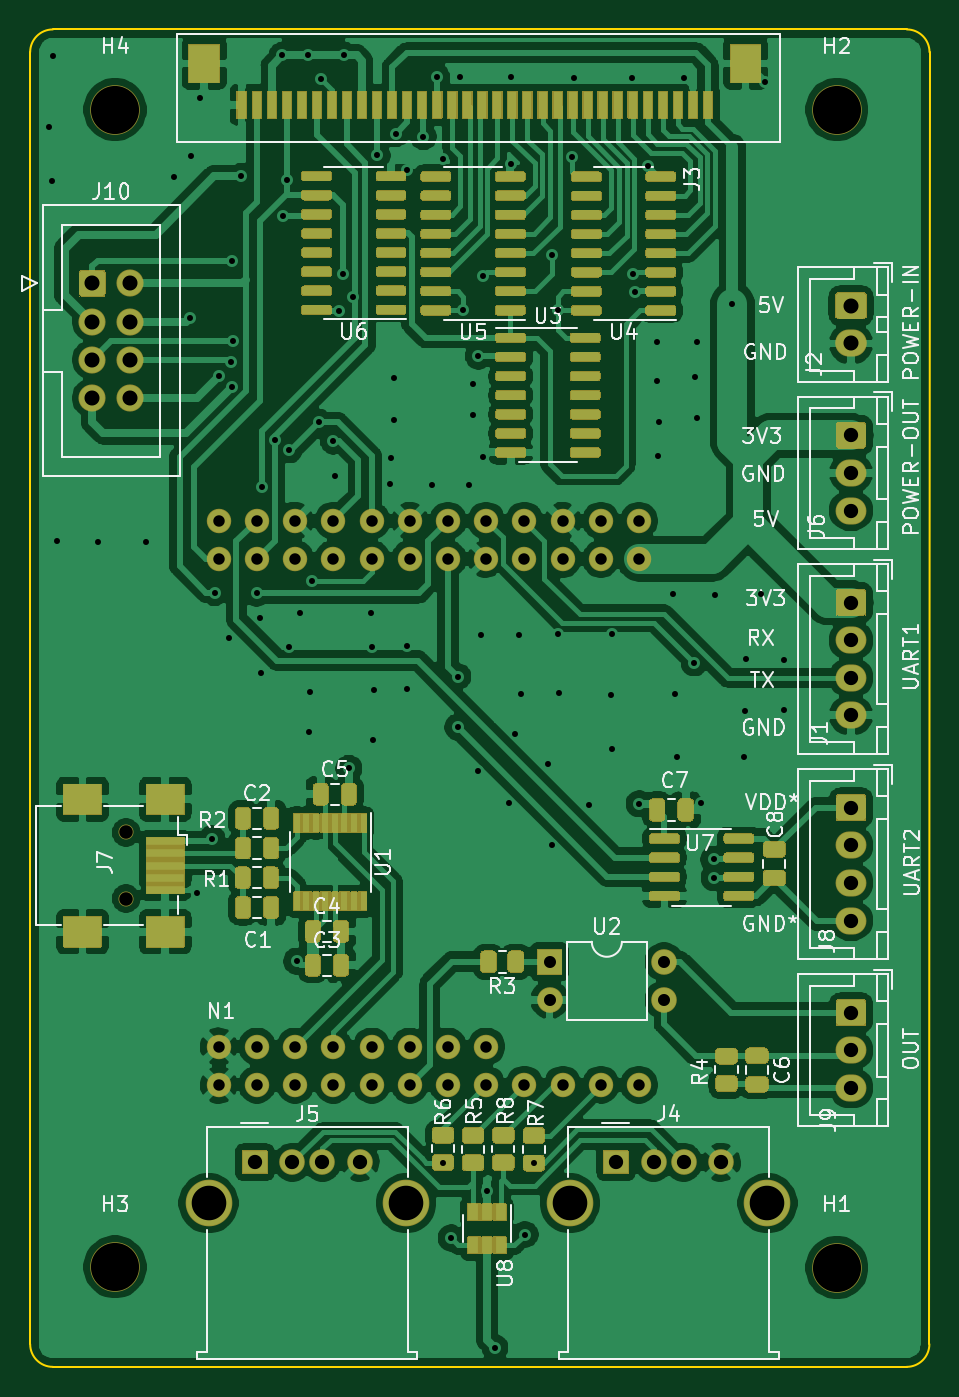
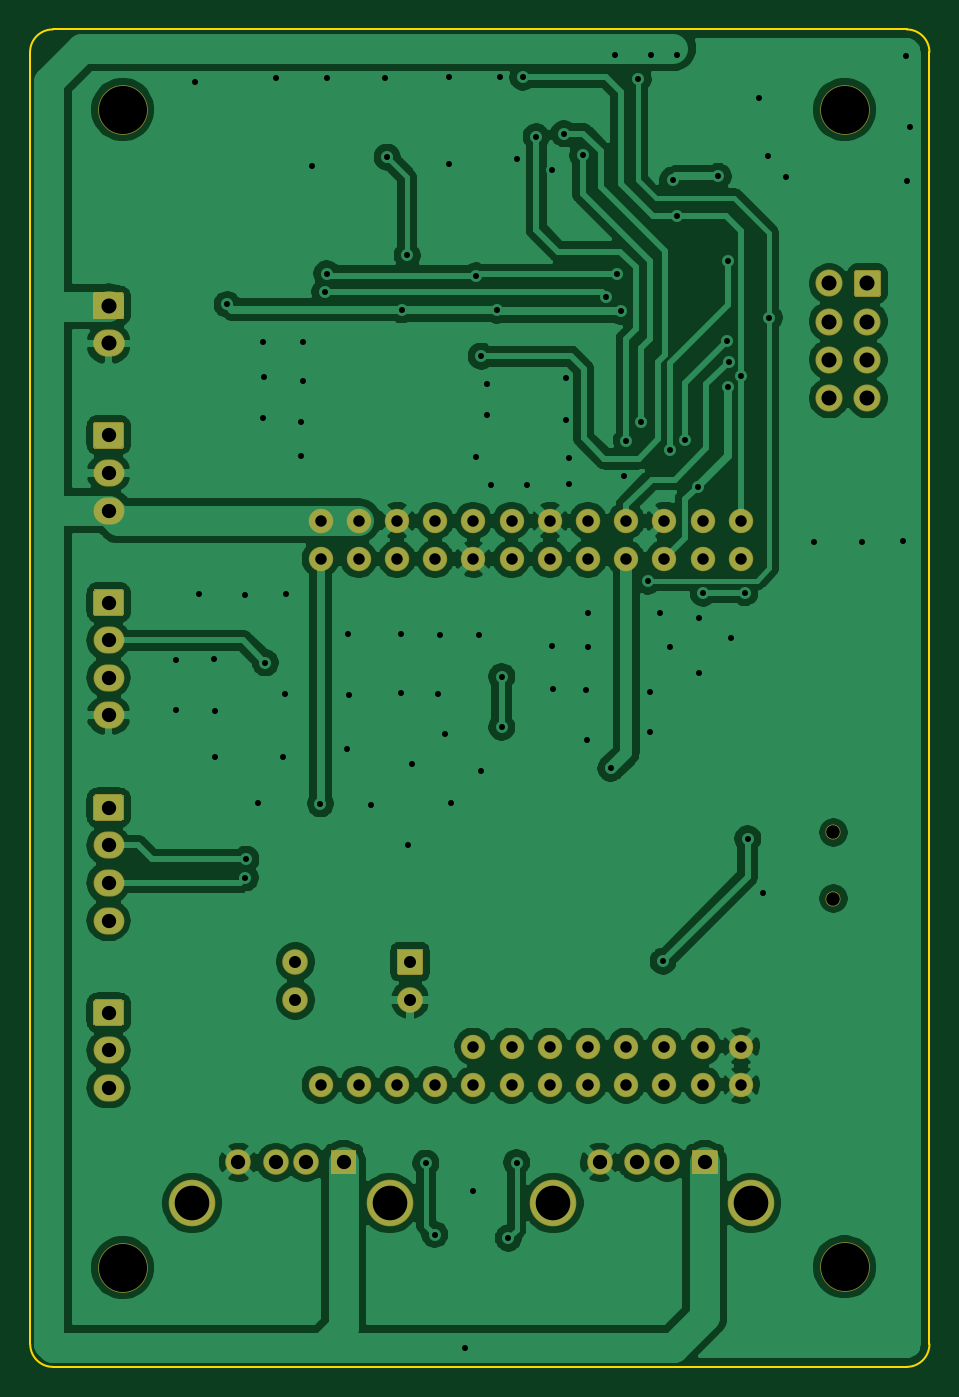
Circuit board: 10 layer files. Board 59.8 x 88.9 mm.
- bottom_copper: klipper_nano-B_Cu.gbr (161523 bytes)
- bottom_mask: klipper_nano-B_Mask.gbr (26578 bytes)
- paste: klipper_nano-B_Paste.gbr (549 bytes)
- bottom_silk: klipper_nano-B_SilkS.gbr (550 bytes)
- outline: klipper_nano-Edge_Cuts.gbr (1087 bytes)
- top_copper: klipper_nano-F_Cu.gbr (271123 bytes)
- top_mask: klipper_nano-F_Mask.gbr (89235 bytes)
- paste: klipper_nano-F_Paste.gbr (36351 bytes)
- top_silk: klipper_nano-F_SilkS.gbr (49525 bytes)
- drill: klipper_nano.drl (3626 bytes)

=== bottom_copper: klipper_nano-B_Cu.gbr (161523 bytes, source omitted) ===
=== bottom_mask: klipper_nano-B_Mask.gbr (26578 bytes, source omitted) ===
=== paste: klipper_nano-B_Paste.gbr ===
G04 #@! TF.GenerationSoftware,KiCad,Pcbnew,5.1.10-88a1d61d58~90~ubuntu21.04.1*
G04 #@! TF.CreationDate,2021-07-27T13:19:27+03:00*
G04 #@! TF.ProjectId,klipper_nano,6b6c6970-7065-4725-9f6e-616e6f2e6b69,rev?*
G04 #@! TF.SameCoordinates,Original*
G04 #@! TF.FileFunction,Paste,Bot*
G04 #@! TF.FilePolarity,Positive*
%FSLAX46Y46*%
G04 Gerber Fmt 4.6, Leading zero omitted, Abs format (unit mm)*
G04 Created by KiCad (PCBNEW 5.1.10-88a1d61d58~90~ubuntu21.04.1) date 2021-07-27 13:19:27*
%MOMM*%
%LPD*%
G01*
G04 APERTURE LIST*
G04 APERTURE END LIST*
M02*

=== bottom_silk: klipper_nano-B_SilkS.gbr ===
G04 #@! TF.GenerationSoftware,KiCad,Pcbnew,5.1.10-88a1d61d58~90~ubuntu21.04.1*
G04 #@! TF.CreationDate,2021-07-27T13:19:27+03:00*
G04 #@! TF.ProjectId,klipper_nano,6b6c6970-7065-4725-9f6e-616e6f2e6b69,rev?*
G04 #@! TF.SameCoordinates,Original*
G04 #@! TF.FileFunction,Legend,Bot*
G04 #@! TF.FilePolarity,Positive*
%FSLAX46Y46*%
G04 Gerber Fmt 4.6, Leading zero omitted, Abs format (unit mm)*
G04 Created by KiCad (PCBNEW 5.1.10-88a1d61d58~90~ubuntu21.04.1) date 2021-07-27 13:19:27*
%MOMM*%
%LPD*%
G01*
G04 APERTURE LIST*
G04 APERTURE END LIST*
M02*

=== outline: klipper_nano-Edge_Cuts.gbr ===
G04 #@! TF.GenerationSoftware,KiCad,Pcbnew,5.1.10-88a1d61d58~90~ubuntu21.04.1*
G04 #@! TF.CreationDate,2021-07-27T13:19:27+03:00*
G04 #@! TF.ProjectId,klipper_nano,6b6c6970-7065-4725-9f6e-616e6f2e6b69,rev?*
G04 #@! TF.SameCoordinates,Original*
G04 #@! TF.FileFunction,Profile,NP*
%FSLAX46Y46*%
G04 Gerber Fmt 4.6, Leading zero omitted, Abs format (unit mm)*
G04 Created by KiCad (PCBNEW 5.1.10-88a1d61d58~90~ubuntu21.04.1) date 2021-07-27 13:19:27*
%MOMM*%
%LPD*%
G01*
G04 APERTURE LIST*
G04 #@! TA.AperFunction,Profile*
%ADD10C,0.150000*%
G04 #@! TD*
G04 APERTURE END LIST*
D10*
X67359967Y-122089967D02*
X67359967Y-36180000D01*
X125640000Y-123600033D02*
X68870000Y-123600000D01*
X127160033Y-36180000D02*
X127150033Y-122090000D01*
X68870000Y-34669967D02*
X125650000Y-34669967D01*
X125650000Y-34669967D02*
G75*
G02*
X127160033Y-36180000I0J-1510033D01*
G01*
X127150033Y-122090000D02*
G75*
G02*
X125640000Y-123600033I-1510033J0D01*
G01*
X68870000Y-123600000D02*
G75*
G02*
X67359967Y-122089967I0J1510033D01*
G01*
X67359967Y-36180000D02*
G75*
G02*
X68870000Y-34669967I1510033J0D01*
G01*
M02*

=== top_copper: klipper_nano-F_Cu.gbr (271123 bytes, source omitted) ===
=== top_mask: klipper_nano-F_Mask.gbr (89235 bytes, source omitted) ===
=== paste: klipper_nano-F_Paste.gbr (36351 bytes, source omitted) ===
=== top_silk: klipper_nano-F_SilkS.gbr (49525 bytes, source omitted) ===
=== drill: klipper_nano.drl ===
M48
; DRILL file {KiCad 5.1.10-88a1d61d58~90~ubuntu21.04.1} date Tue Jul 27 13:19:25 2021
; FORMAT={-:-/ absolute / metric / decimal}
; #@! TF.CreationDate,2021-07-27T13:19:25+03:00
; #@! TF.GenerationSoftware,Kicad,Pcbnew,5.1.10-88a1d61d58~90~ubuntu21.04.1
FMAT,2
METRIC
T1C0.400
T2C0.762
T3C0.800
T4C0.950
T5C1.000
T6C2.300
T7C0.900
T8C3.200
%
G90
G05
T1
X68.62Y-41.16
X68.83Y-44.77
X68.9Y-36.44
X69.13Y-68.69
X71.86Y-68.78
X75.04Y-68.78
X76.91Y-44.45
X78.0Y-53.84
X78.08Y-43.11
X78.44Y-92.09
X78.68Y-39.24
X79.44Y-88.48
X79.64Y-72.12
X79.905Y-57.735
X80.55Y-75.13
X80.705Y-56.77
X80.75Y-50.04
X80.76Y-58.46
X80.82Y-55.38
X81.41Y-44.44
X82.41Y-72.15
X82.65Y-73.78
X82.71Y-77.44
X82.765Y-65.075
X83.607Y-61.967
X84.12Y-36.4
X84.14Y-47.1
X84.428Y-44.678
X84.58Y-62.63
X84.58Y-75.71
X85.07Y-96.63
X85.3Y-73.46
X85.86Y-36.4
X85.91Y-81.4
X85.97Y-78.72
X86.1Y-71.35
X86.55Y-60.79
X86.73Y-37.97
X87.525Y-62.035
X87.64Y-64.37
X87.9Y-53.41
X88.13Y-50.95
X88.24Y-36.4
X88.553Y-83.807
X88.85Y-52.43
X90.05Y-73.5
X90.08Y-75.71
X90.15Y-81.92
X90.22Y-78.59
X90.42Y-43.03
X91.3Y-64.88
X91.33Y-63.16
X91.54Y-57.84
X91.54Y-60.65
X91.66Y-41.6
X92.41Y-78.51
X92.43Y-44.01
X92.43Y-75.67
X93.51Y-41.8
X94.09Y-64.94
X94.39Y-37.85
X94.78Y-43.26
X94.81Y-110.015
X95.35Y-115.03
X95.79Y-77.7
X95.79Y-81.06
X95.94Y-37.84
X96.115Y-53.345
X96.51Y-64.94
X96.81Y-58.22
X96.81Y-60.31
X97.16Y-56.39
X97.16Y-83.99
X97.32Y-74.94
X97.49Y-63.1
X97.5Y-51.06
X97.74Y-111.93
X98.255Y-122.325
X99.18Y-86.08
X99.3Y-43.62
X99.32Y-37.84
X99.59Y-81.53
X99.88Y-74.96
X100.02Y-78.83
X100.26Y-114.8
X100.85Y-110.05
X101.76Y-83.52
X102.06Y-88.92
X102.09Y-49.7
X102.44Y-53.31
X102.48Y-74.86
X102.5Y-78.81
X103.42Y-43.16
X103.53Y-37.9
X104.49Y-86.23
X105.95Y-78.94
X106.03Y-74.88
X106.07Y-82.54
X107.4Y-37.88
X107.43Y-50.91
X107.55Y-52.13
X107.85Y-86.16
X108.44Y-43.76
X109.04Y-55.44
X109.04Y-58.05
X109.13Y-63.03
X109.14Y-60.75
X110.11Y-72.2
X110.24Y-78.88
X110.36Y-83.08
X110.82Y-37.88
X111.51Y-76.79
X111.58Y-57.79
X111.68Y-55.46
X111.68Y-60.51
X111.98Y-86.1
X112.81Y-89.84
X112.84Y-91.08
X112.88Y-72.27
X114.05Y-52.96
X114.85Y-83.05
X114.88Y-79.97
X114.96Y-76.55
X115.96Y-72.24
X116.19Y-38.15
X117.47Y-76.61
X117.47Y-79.95
T2
X79.905Y-67.339
X79.905Y-69.879
X79.905Y-102.299
X79.905Y-104.839
X82.445Y-67.339
X82.445Y-69.879
X82.445Y-102.299
X82.445Y-104.839
X84.985Y-67.339
X84.985Y-69.879
X84.985Y-102.299
X84.985Y-104.839
X87.525Y-67.339
X87.525Y-69.879
X87.525Y-102.299
X87.525Y-104.839
X90.065Y-67.339
X90.065Y-69.879
X90.065Y-102.299
X90.065Y-104.839
X92.605Y-67.339
X92.605Y-69.879
X92.605Y-102.299
X92.605Y-104.839
X95.145Y-67.339
X95.145Y-69.879
X95.145Y-102.299
X95.145Y-104.839
X97.685Y-67.339
X97.685Y-69.879
X97.685Y-102.299
X97.685Y-104.839
X100.225Y-67.339
X100.225Y-69.879
X100.225Y-104.839
X102.765Y-67.339
X102.765Y-69.879
X102.765Y-104.839
X105.305Y-67.339
X105.305Y-69.879
X105.305Y-104.839
X107.845Y-67.339
X107.845Y-69.879
X107.845Y-104.839
T3
X101.894Y-96.662
X101.894Y-99.202
X109.514Y-96.662
X109.514Y-99.202
T4
X82.29Y-110.0
X84.79Y-110.0
X86.79Y-110.0
X89.29Y-110.0
X106.31Y-110.0
X108.81Y-110.0
X110.81Y-110.0
X113.31Y-110.0
X121.94Y-61.66
X121.94Y-64.16
X121.94Y-66.66
X121.94Y-72.78
X121.94Y-75.28
X121.94Y-77.78
X121.94Y-80.28
X121.94Y-86.42
X121.94Y-88.92
X121.94Y-91.42
X121.94Y-93.92
X121.94Y-100.05
X121.94Y-102.55
X121.94Y-105.05
T5
X71.48Y-51.56
X71.48Y-54.1
X71.48Y-56.64
X71.48Y-59.18
X74.02Y-51.56
X74.02Y-54.1
X74.02Y-56.64
X74.02Y-59.18
X121.94Y-53.05
X121.94Y-55.55
T6
X79.22Y-112.71
X92.36Y-112.71
X103.24Y-112.71
X116.38Y-112.71
T7
X73.738Y-88.064
X73.738Y-92.464
T8
X73.0Y-40.0
X73.0Y-116.95
X121.0Y-40.0
X121.0Y-117.0
T0
M30

